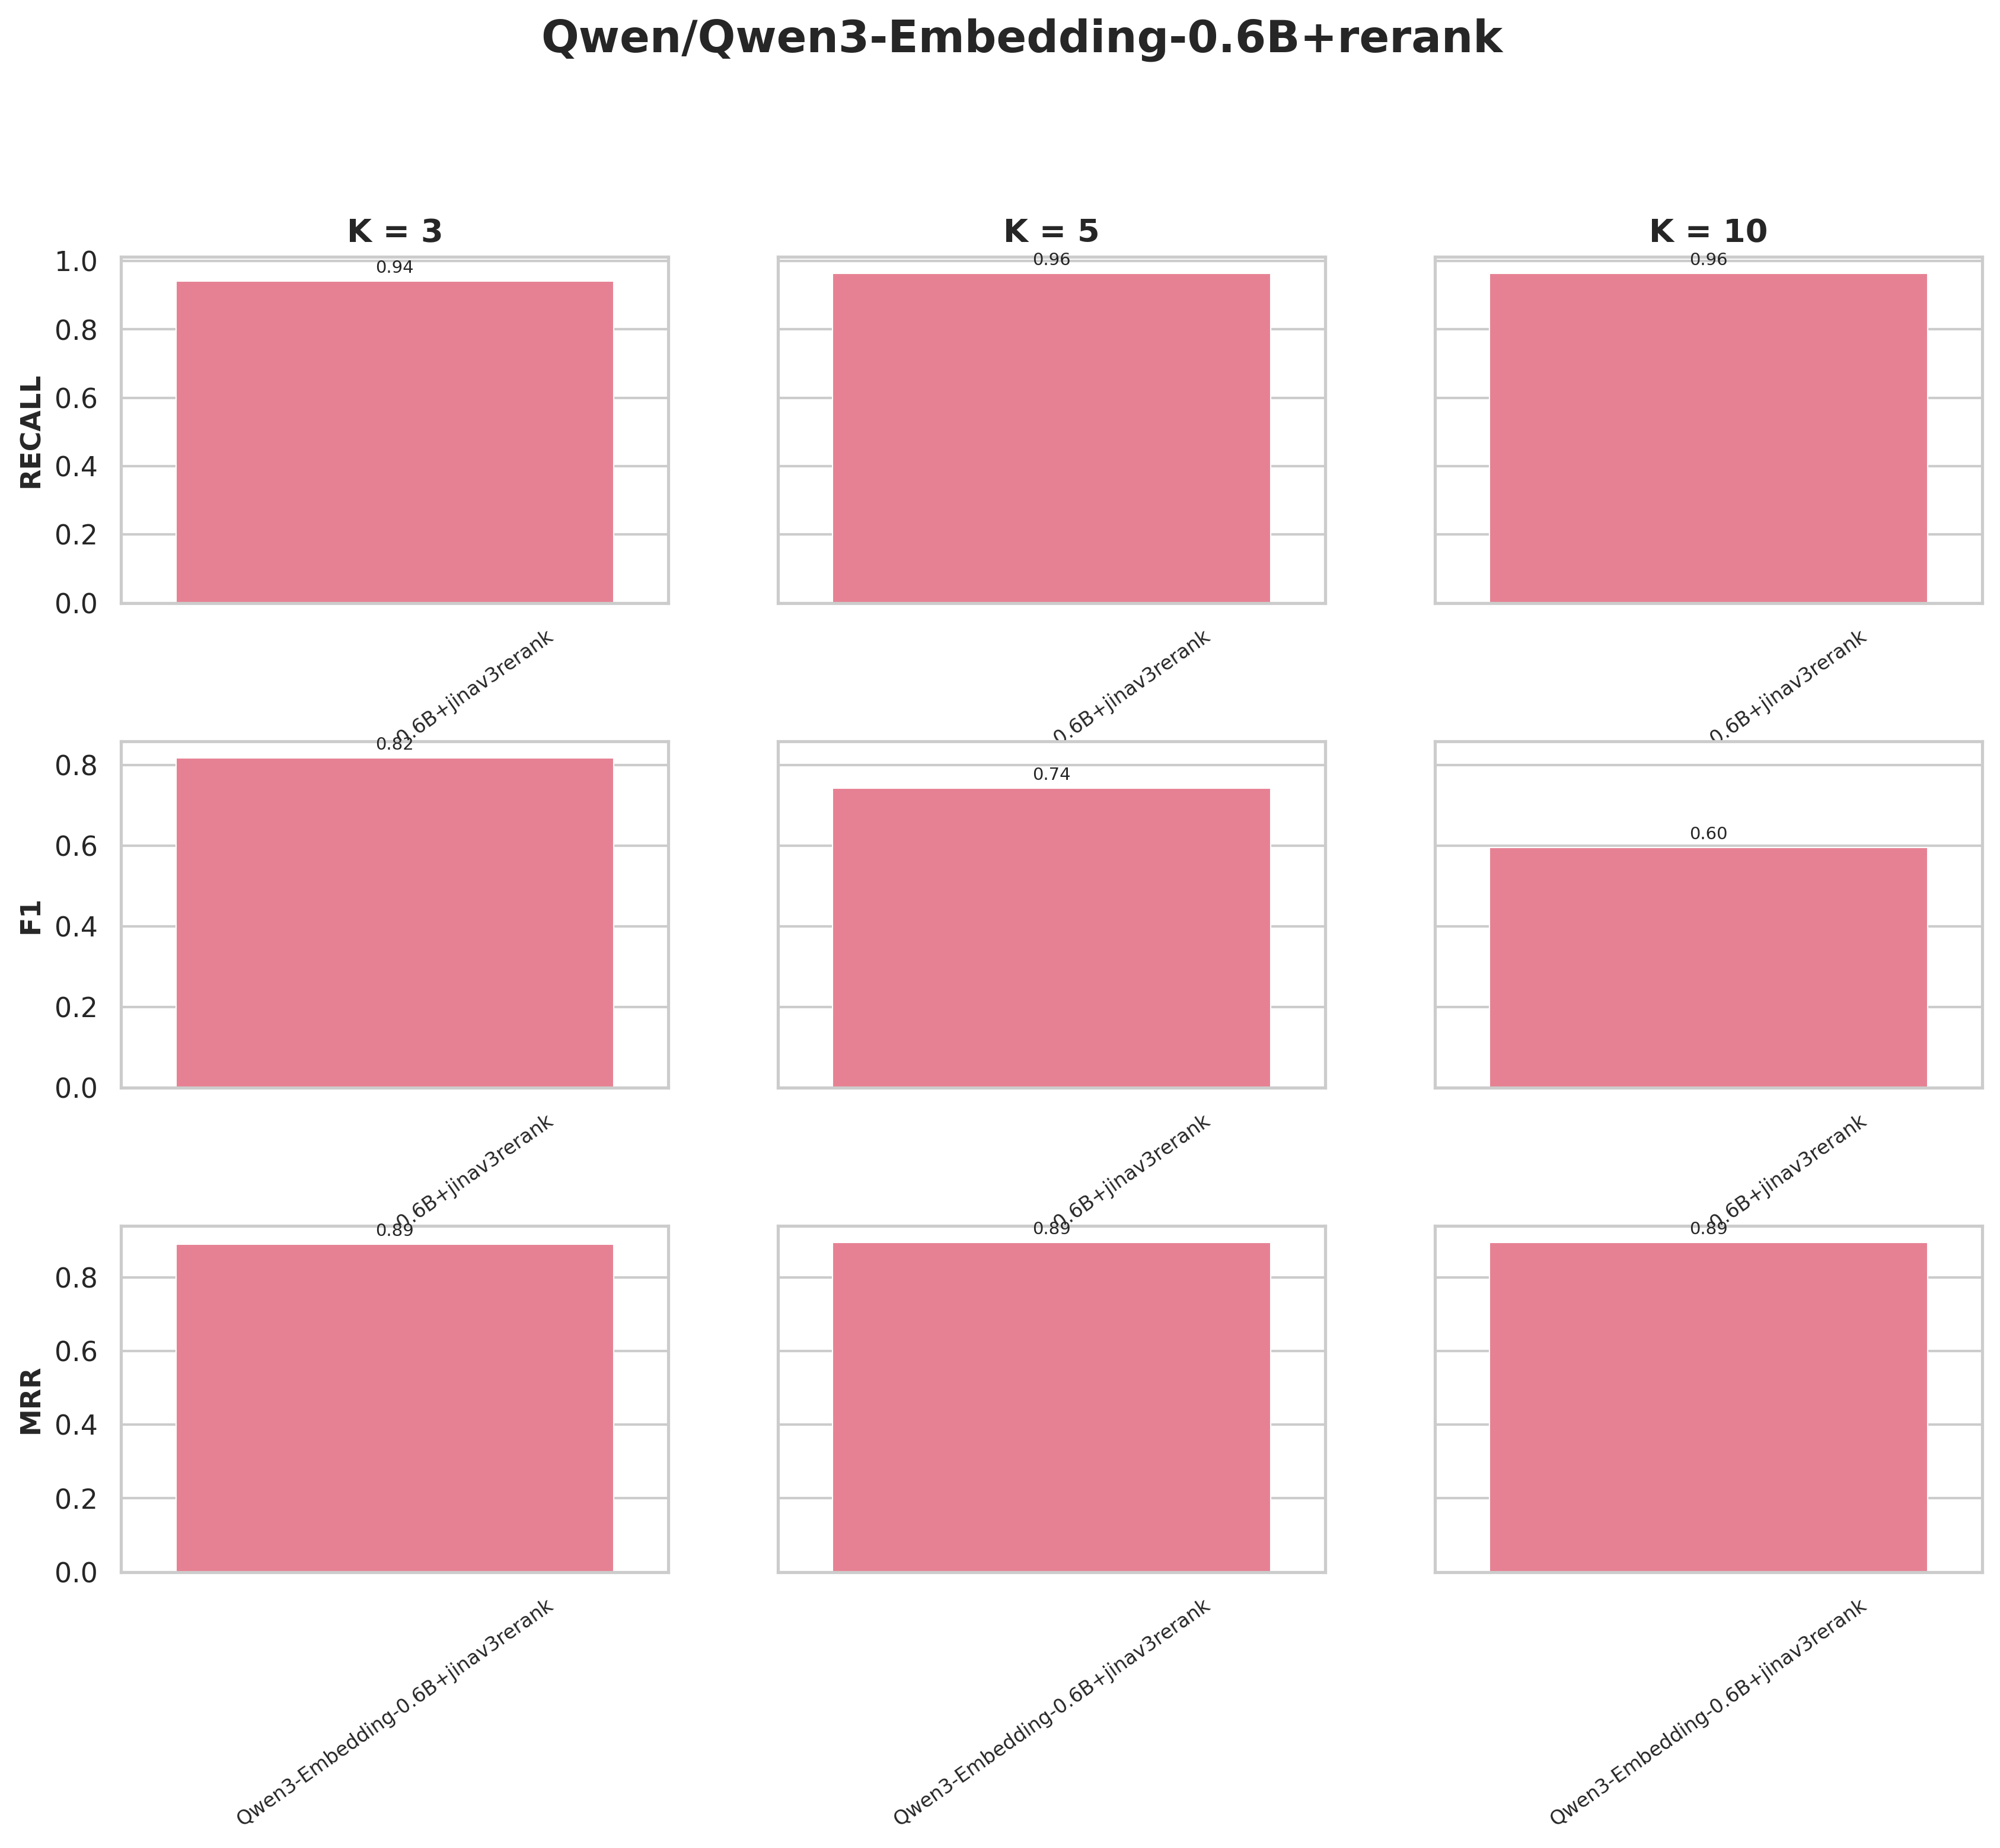

The file beside this chart, header and first rows:
precision@k, recall@k, f1@k, hit_rate@k, mrr@k, experiment, collection, k, chunk_size, chunk_overlap, splitter_type, retrieval_mode, rerank
0.8423, 0.8423, 0.8423, 0.8423, 0.8423, Qwen3-Embedding-0.6B+jinav3rerank, wb_Qwen3-Embedding-0.6B+jinav3rerank, 1, 500, 200, hierarchical, dense, True
0.795, 0.9234, 0.8378, 0.9234, 0.8829, Qwen3-Embedding-0.6B+jinav3rerank, wb_Qwen3-Embedding-0.6B+jinav3rerank, 2, 500, 200, hierarchical, dense, True
0.7553, 0.9414, 0.8176, 0.9414, 0.8889, Qwen3-Embedding-0.6B+jinav3rerank, wb_Qwen3-Embedding-0.6B+jinav3rerank, 3, 500, 200, hierarchical, dense, True
0.6405, 0.964, 0.7423, 0.964, 0.8945, Qwen3-Embedding-0.6B+jinav3rerank, wb_Qwen3-Embedding-0.6B+jinav3rerank, 5, 500, 200, hierarchical, dense, True
0.4608, 0.964, 0.5952, 0.964, 0.8945, Qwen3-Embedding-0.6B+jinav3rerank, wb_Qwen3-Embedding-0.6B+jinav3rerank, 10, 500, 200, hierarchical, dense, True
